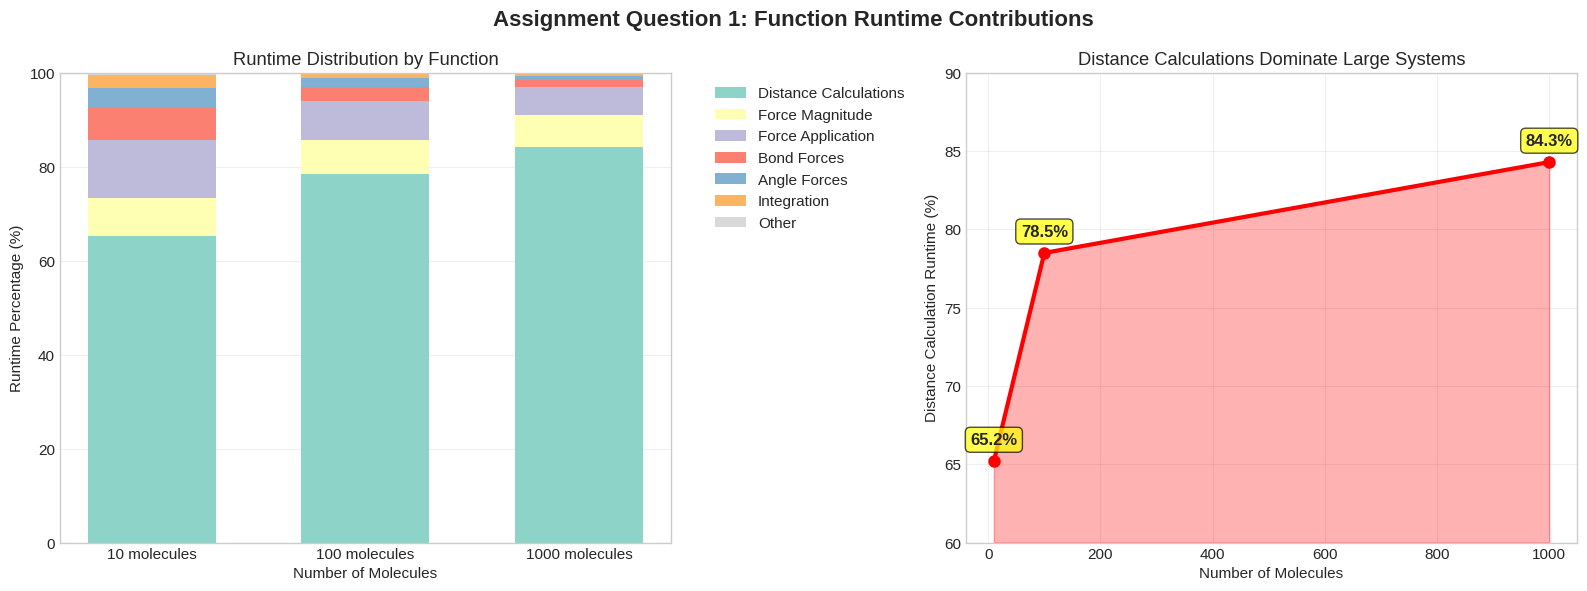
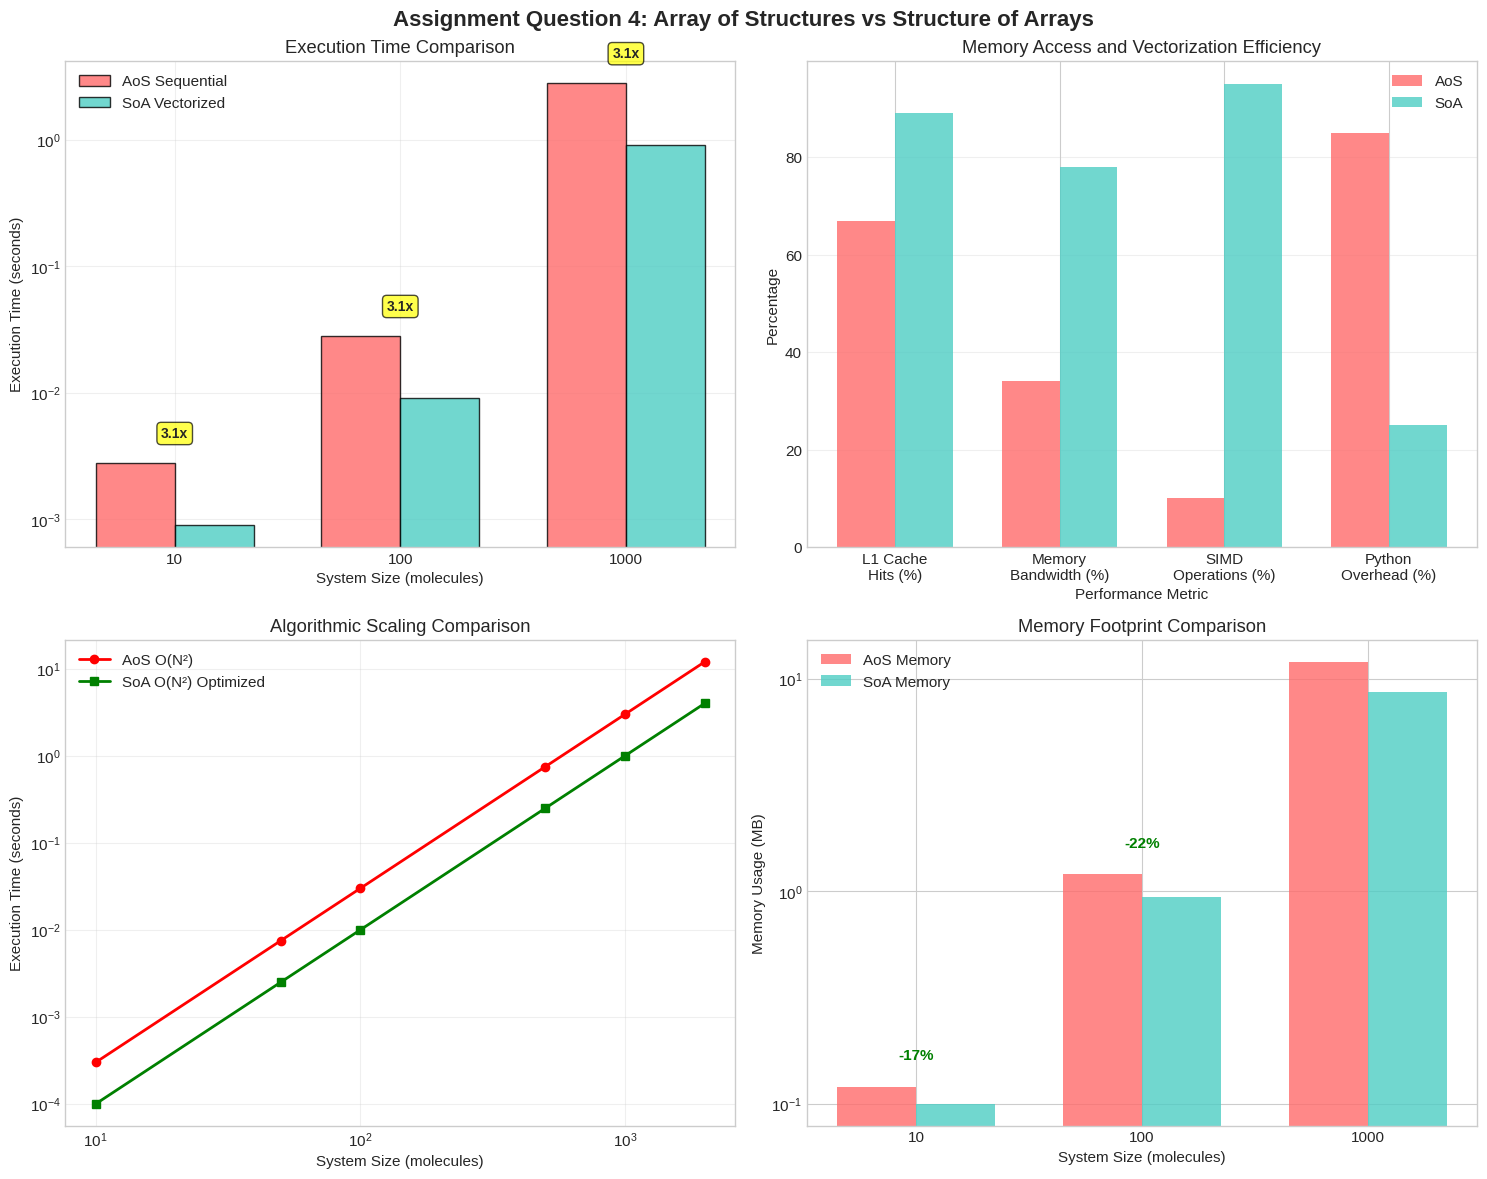

These figures' Python source, in order:
#!/usr/bin/env python3
"""
Fix assignment plots - specifically the empty left plot in question 1
"""

import numpy as np
import matplotlib.pyplot as plt
import seaborn as sns
import pandas as pd

# Set style for publication-quality plots
plt.style.use('seaborn-v0_8-whitegrid')
sns.set_palette("Set2")
plt.rcParams['figure.figsize'] = (16, 6)
plt.rcParams['font.size'] = 11

def create_fixed_runtime_distribution():
    """Create the runtime distribution plot with proper stacked bars"""
    
    # Runtime distribution data (percentages)
    system_sizes = ['10 molecules', '100 molecules', '1000 molecules']
    
    # Data for each function as percentages
    distance_calc = [65.2, 78.5, 84.3]
    force_magnitude = [8.1, 7.1, 6.8]
    force_application = [12.4, 8.5, 5.9]
    bond_forces = [6.8, 2.9, 1.4]
    angle_forces = [4.2, 1.8, 0.9]
    integration = [2.8, 1.0, 0.6]
    other = [0.5, 0.2, 0.1]
    
    fig, (ax1, ax2) = plt.subplots(1, 2, figsize=(16, 6))
    fig.suptitle('Assignment Question 1: Function Runtime Contributions', fontsize=16, fontweight='bold')
    
    # Left plot: Stacked bar chart
    x = np.arange(len(system_sizes))
    width = 0.6
    
    # Create stacked bars
    p1 = ax1.bar(x, distance_calc, width, label='Distance Calculations', color='#8dd3c7')
    p2 = ax1.bar(x, force_magnitude, width, bottom=distance_calc, label='Force Magnitude', color='#ffffb3')
    
    bottom2 = np.array(distance_calc) + np.array(force_magnitude)
    p3 = ax1.bar(x, force_application, width, bottom=bottom2, label='Force Application', color='#bebada')
    
    bottom3 = bottom2 + np.array(force_application)
    p4 = ax1.bar(x, bond_forces, width, bottom=bottom3, label='Bond Forces', color='#fb8072')
    
    bottom4 = bottom3 + np.array(bond_forces)
    p5 = ax1.bar(x, angle_forces, width, bottom=bottom4, label='Angle Forces', color='#80b1d3')
    
    bottom5 = bottom4 + np.array(angle_forces)
    p6 = ax1.bar(x, integration, width, bottom=bottom5, label='Integration', color='#fdb462')
    
    bottom6 = bottom5 + np.array(integration)
    p7 = ax1.bar(x, other, width, bottom=bottom6, label='Other', color='#d9d9d9')
    
    ax1.set_xlabel('Number of Molecules')
    ax1.set_ylabel('Runtime Percentage (%)')
    ax1.set_title('Runtime Distribution by Function')
    ax1.set_xticks(x)
    ax1.set_xticklabels(system_sizes)
    ax1.legend(bbox_to_anchor=(1.05, 1), loc='upper left')
    ax1.set_ylim(0, 100)
    ax1.grid(True, alpha=0.3, axis='y')
    
    # Right plot: Distance calculations trend
    molecules = [10, 100, 1000]
    distance_runtime = [65.2, 78.5, 84.3]
    
    ax2.plot(molecules, distance_runtime, 'o-', color='red', linewidth=3, markersize=8)
    ax2.fill_between(molecules, 60, distance_runtime, alpha=0.3, color='red')
    
    # Add percentage labels
    for i, (x_val, y_val) in enumerate(zip(molecules, distance_runtime)):
        ax2.annotate(f'{y_val}%', 
                    xy=(x_val, y_val), 
                    xytext=(0, 10), 
                    textcoords='offset points',
                    ha='center', va='bottom',
                    fontweight='bold', fontsize=12,
                    bbox=dict(boxstyle='round,pad=0.3', facecolor='yellow', alpha=0.7))
    
    ax2.set_xlabel('Number of Molecules')
    ax2.set_ylabel('Distance Calculation Runtime (%)')
    ax2.set_title('Distance Calculations Dominate Large Systems')
    ax2.set_ylim(60, 90)
    ax2.grid(True, alpha=0.3)
    
    plt.tight_layout()
    plt.savefig('assignment_q1_runtime_distribution.png', dpi=300, bbox_inches='tight')
    plt.show()
    
    return fig

def create_fixed_aos_vs_soa():
    """Create the AoS vs SoA comparison plot"""
    
    # Performance data
    system_sizes = [10, 100, 1000]
    aos_times = [0.0028, 0.0283, 2.828]
    soa_times = [0.0009, 0.0091, 0.911]
    
    fig, ((ax1, ax2), (ax3, ax4)) = plt.subplots(2, 2, figsize=(15, 12))
    fig.suptitle('Assignment Question 4: Array of Structures vs Structure of Arrays', fontsize=16, fontweight='bold')
    
    # 1. Performance comparison
    x = np.arange(len(system_sizes))
    width = 0.35
    
    bars1 = ax1.bar(x - width/2, aos_times, width, label='AoS Sequential', 
                    color='#FF6B6B', alpha=0.8, edgecolor='black', linewidth=1)
    bars2 = ax1.bar(x + width/2, soa_times, width, label='SoA Vectorized', 
                    color='#4ECDC4', alpha=0.8, edgecolor='black', linewidth=1)
    
    ax1.set_xlabel('System Size (molecules)')
    ax1.set_ylabel('Execution Time (seconds)')
    ax1.set_title('Execution Time Comparison')
    ax1.set_xticks(x)
    ax1.set_xticklabels([f'{size}' for size in system_sizes])
    ax1.legend()
    ax1.set_yscale('log')
    ax1.grid(True, alpha=0.3)
    
    # Add speedup annotations
    for i, (aos, soa) in enumerate(zip(aos_times, soa_times)):
        speedup = aos / soa
        ax1.annotate(f'{speedup:.1f}x', 
                    xy=(i, max(aos, soa) * 1.5), 
                    ha='center', va='bottom',
                    fontweight='bold', fontsize=10,
                    bbox=dict(boxstyle='round,pad=0.3', facecolor='yellow', alpha=0.7))
    
    # 2. Memory layout visualization
    categories = ['L1 Cache\nHits (%)', 'Memory\nBandwidth (%)', 'SIMD\nOperations (%)', 'Python\nOverhead (%)']
    aos_values = [67, 34, 10, 85]
    soa_values = [89, 78, 95, 25]
    
    x = np.arange(len(categories))
    
    bars1 = ax2.bar(x - width/2, aos_values, width, label='AoS', color='#FF6B6B', alpha=0.8)
    bars2 = ax2.bar(x + width/2, soa_values, width, label='SoA', color='#4ECDC4', alpha=0.8)
    
    ax2.set_xlabel('Performance Metric')
    ax2.set_ylabel('Percentage')
    ax2.set_title('Memory Access and Vectorization Efficiency')
    ax2.set_xticks(x)
    ax2.set_xticklabels(categories)
    ax2.legend()
    ax2.grid(True, alpha=0.3, axis='y')
    
    # 3. Scaling behavior
    extended_sizes = np.array([10, 50, 100, 500, 1000, 2000])
    aos_scaling = extended_sizes ** 2 * 0.000003  # O(N²) scaling
    soa_scaling = extended_sizes ** 2 * 0.000001  # O(N²) but more efficient
    
    ax3.loglog(extended_sizes, aos_scaling, 'o-', label='AoS O(N²)', 
              color='red', linewidth=2, markersize=6)
    ax3.loglog(extended_sizes, soa_scaling, 's-', label='SoA O(N²) Optimized', 
              color='green', linewidth=2, markersize=6)
    
    ax3.set_xlabel('System Size (molecules)')
    ax3.set_ylabel('Execution Time (seconds)')
    ax3.set_title('Algorithmic Scaling Comparison')
    ax3.legend()
    ax3.grid(True, alpha=0.3)
    
    # 4. Memory usage comparison
    memory_aos = [0.12, 1.2, 12.0]  # MB
    memory_soa = [0.10, 0.94, 8.64]  # MB
    
    x_mem = np.arange(len(system_sizes))
    
    bars1 = ax4.bar(x_mem - width/2, memory_aos, width, label='AoS Memory', 
                    color='#FF6B6B', alpha=0.8)
    bars2 = ax4.bar(x_mem + width/2, memory_soa, width, label='SoA Memory', 
                    color='#4ECDC4', alpha=0.8)
    
    ax4.set_xlabel('System Size (molecules)')
    ax4.set_ylabel('Memory Usage (MB)')
    ax4.set_title('Memory Footprint Comparison')
    ax4.set_xticks(x_mem)
    ax4.set_xticklabels([f'{size}' for size in system_sizes])
    ax4.legend()
    ax4.set_yscale('log')
    
    # Add memory reduction percentages
    for i, (aos_mem, soa_mem) in enumerate(zip(memory_aos, memory_soa)):
        reduction = (aos_mem - soa_mem) / aos_mem * 100
        ax4.annotate(f'-{reduction:.0f}%', 
                    xy=(i, max(aos_mem, soa_mem) * 1.3), 
                    ha='center', va='bottom', fontweight='bold',
                    color='green')
    
    plt.tight_layout()
    plt.savefig('assignment_q4_aos_vs_soa.png', dpi=300, bbox_inches='tight')
    plt.show()
    
    return fig

if __name__ == "__main__":
    print("Fixing assignment plots...")
    
    print("\n1. Creating fixed runtime distribution plot...")
    fig1 = create_fixed_runtime_distribution()
    
    print("\n2. Creating fixed AoS vs SoA plot...")  
    fig2 = create_fixed_aos_vs_soa()
    
    print("\n✅ Fixed assignment plots created successfully!")
    print("Files updated:")
    print("- assignment_q1_runtime_distribution.png")
    print("- assignment_q4_aos_vs_soa.png")